Run: headless pygame with SDL's dummy video driver; simulated clock (each Clock.tick advances the game by its frame time, no real sleeping); random seed 0; keys injected as events and as key.get_pressed() state; no mouse input.
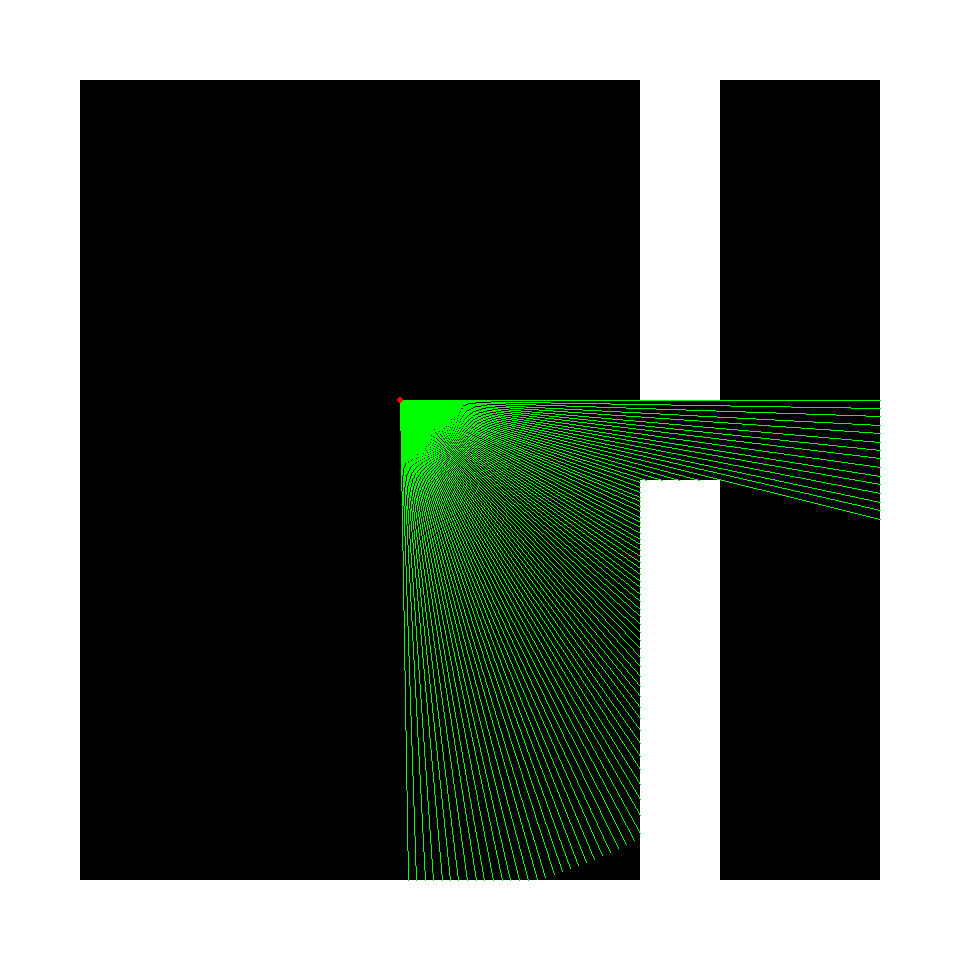
Frame 1 of 4 · flips 1–60 · no input
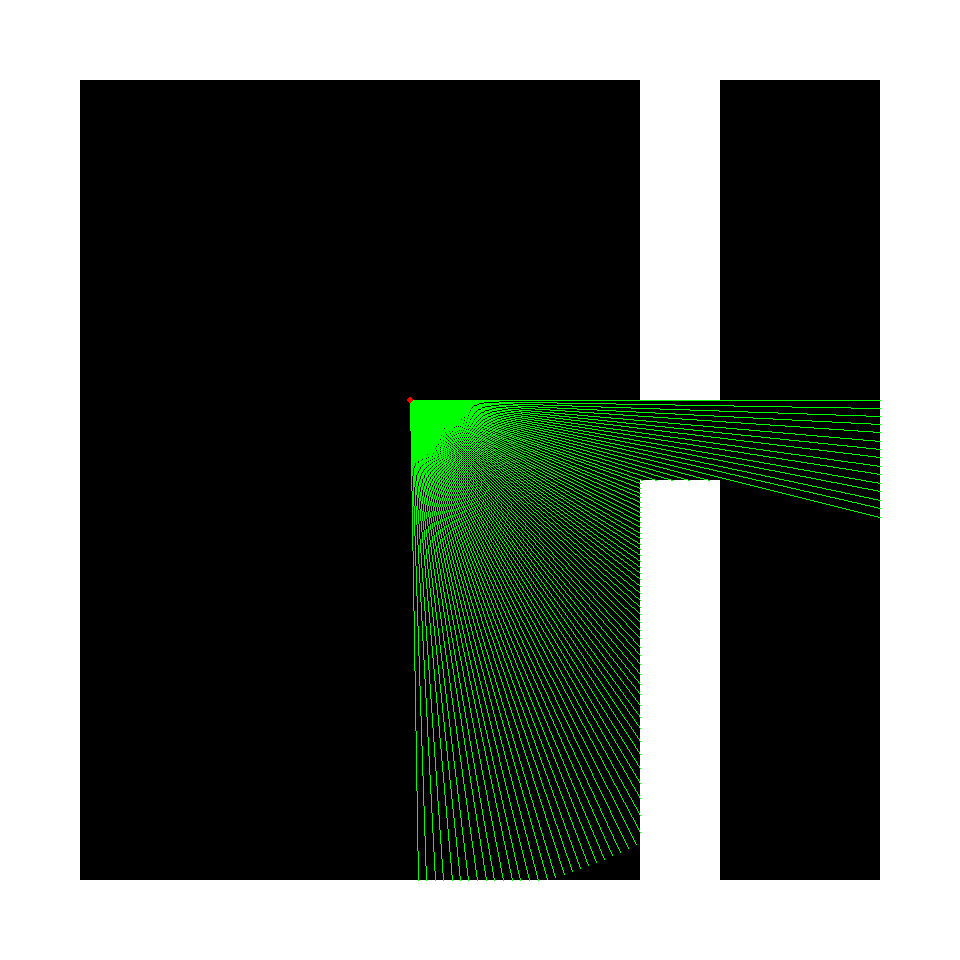
Frame 2 of 4 · flips 61–180 · tapped SPACE, RETURN · held RIGHT (→), D
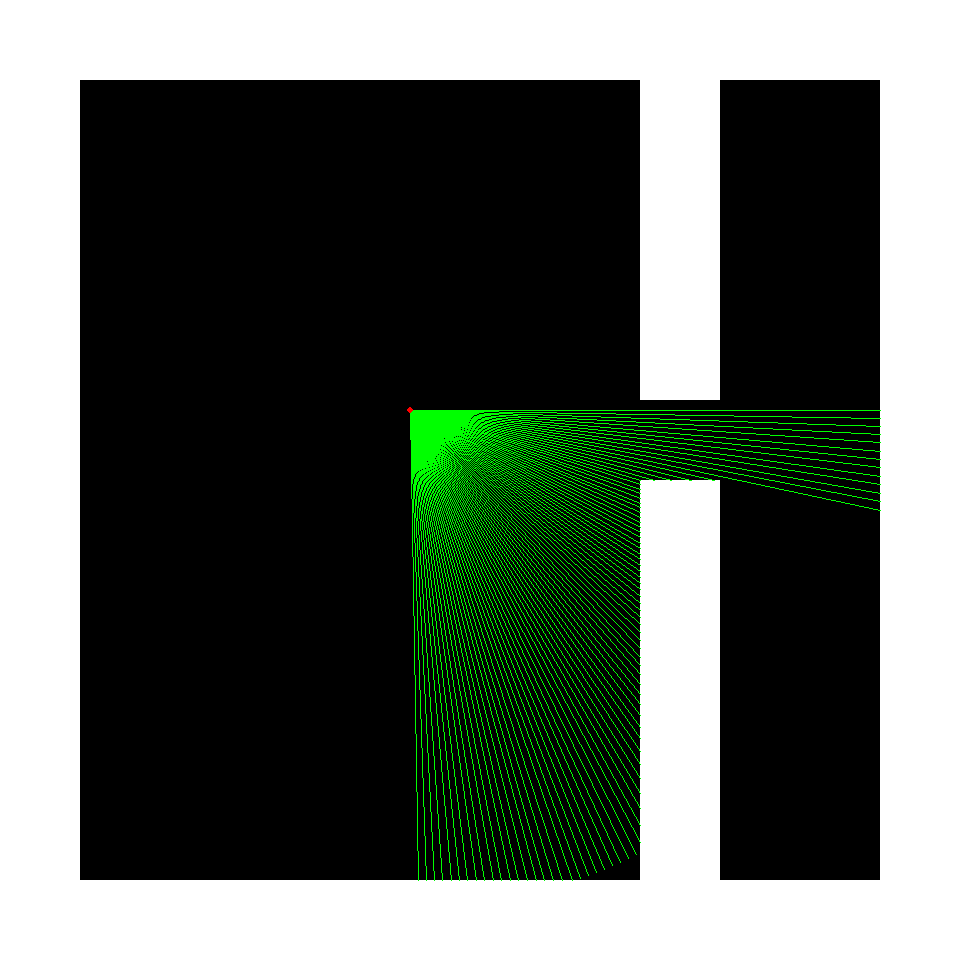
Frame 3 of 4 · flips 181–300 · held DOWN (↓), S
Frame 4 of 4 · flips 301–420 · held LEFT (←), A, UP (↑), W · screen same as frame 1, image omitted

The pygame program that drew these frames:

import pygame
import math
import time

MAP = [['#', '#', '#', '#', '#', '#', '#', '#', '#', '#', '#', '#'],
       ['#', '1', '2', '3', '1', '1', '2', '3', '#', '1', '2', '#'],
       ['#', '1', '2', '3', '1', '1', '2', '3', '#', '1', '2', '#'],
       ['#', '1', '2', '3', '1', '1', '2', '3', '#', '1', '2', '#'],
       ['#', '1', '2', '3', '1', '1', '2', '3', '#', '1', '2', '#'],
       ['#', '1', '2', '3', '1', '1', '2', '3', '1', '1', '2', '#'],
       ['#', '1', '2', '3', '1', '1', '2', '3', '#', '1', '2', '#'],
       ['#', '1', '2', '3', '1', '1', '2', '3', '#', '1', '2', '#'],
       ['#', '1', '2', '3', '1', '1', '2', '3', '#', '1', '2', '#'],
       ['#', '1', '2', '3', '1', '1', '2', '3', '#', '1', '2', '#'],
       ['#', '1', '2', '3', '1', '1', '2', '3', '#', '1', '2', '#'],
       ['#', '#', '#', '#', '#', '#', '#', '#', '#', '#', '#', '#']]


def rng(p_x, p_y, p_a):
    i = 0
    while i < 500:
        y = p_y + i * math.sin(p_a / 360 * 2 * math.pi)
        x = p_x + i * math.cos(p_a / 360 * 2 * math.pi)
        if MAP[int(y) // TILE_SIZE_Y][int(x) // TILE_SIZE_X] == '#':
            break
        i += 1
    return x, y


def draw_map():
    for i in range(len(MAP)):
        for z in range(len(MAP[i])):
            if MAP[i][z] == '#':
                screen.fill((255, 255, 255),
                            pygame.Rect(TILE_SIZE_X * z, TILE_SIZE_Y * i,
                                        TILE_SIZE_X, TILE_SIZE_Y))


a = 0

if __name__ == '__main__':
    pygame.init()
    size = width, height = 960, 960
    screen = pygame.display.set_mode(size)
    TILE_SIZE_X = width // len(MAP[0])
    TILE_SIZE_Y = height // len(MAP)
    p_x = 400
    p_y = 400
    fps = 60
    running = True
    while running:
        screen.fill((0, 0, 0))
        old_time = time.time()
        draw_map()
        for event in pygame.event.get():
            if event.type == pygame.KEYDOWN:
                if event.key == pygame.K_w:
                    p_y -= 10
                if event.key == pygame.K_a:
                    p_x -= 10
                if event.key == pygame.K_s:
                    p_y += 10
                if event.key == pygame.K_d:
                    p_x += 10
            if event.type == pygame.QUIT:
                running = False
        for i in range(0, 90, 1):
            pygame.draw.line(screen, (0, 255, 0), (p_x, p_y), rng(p_x, p_y, i), 1)
        pygame.draw.circle(screen, (255, 0, 0), (p_x, p_y), 3)
        pygame.display.flip()
